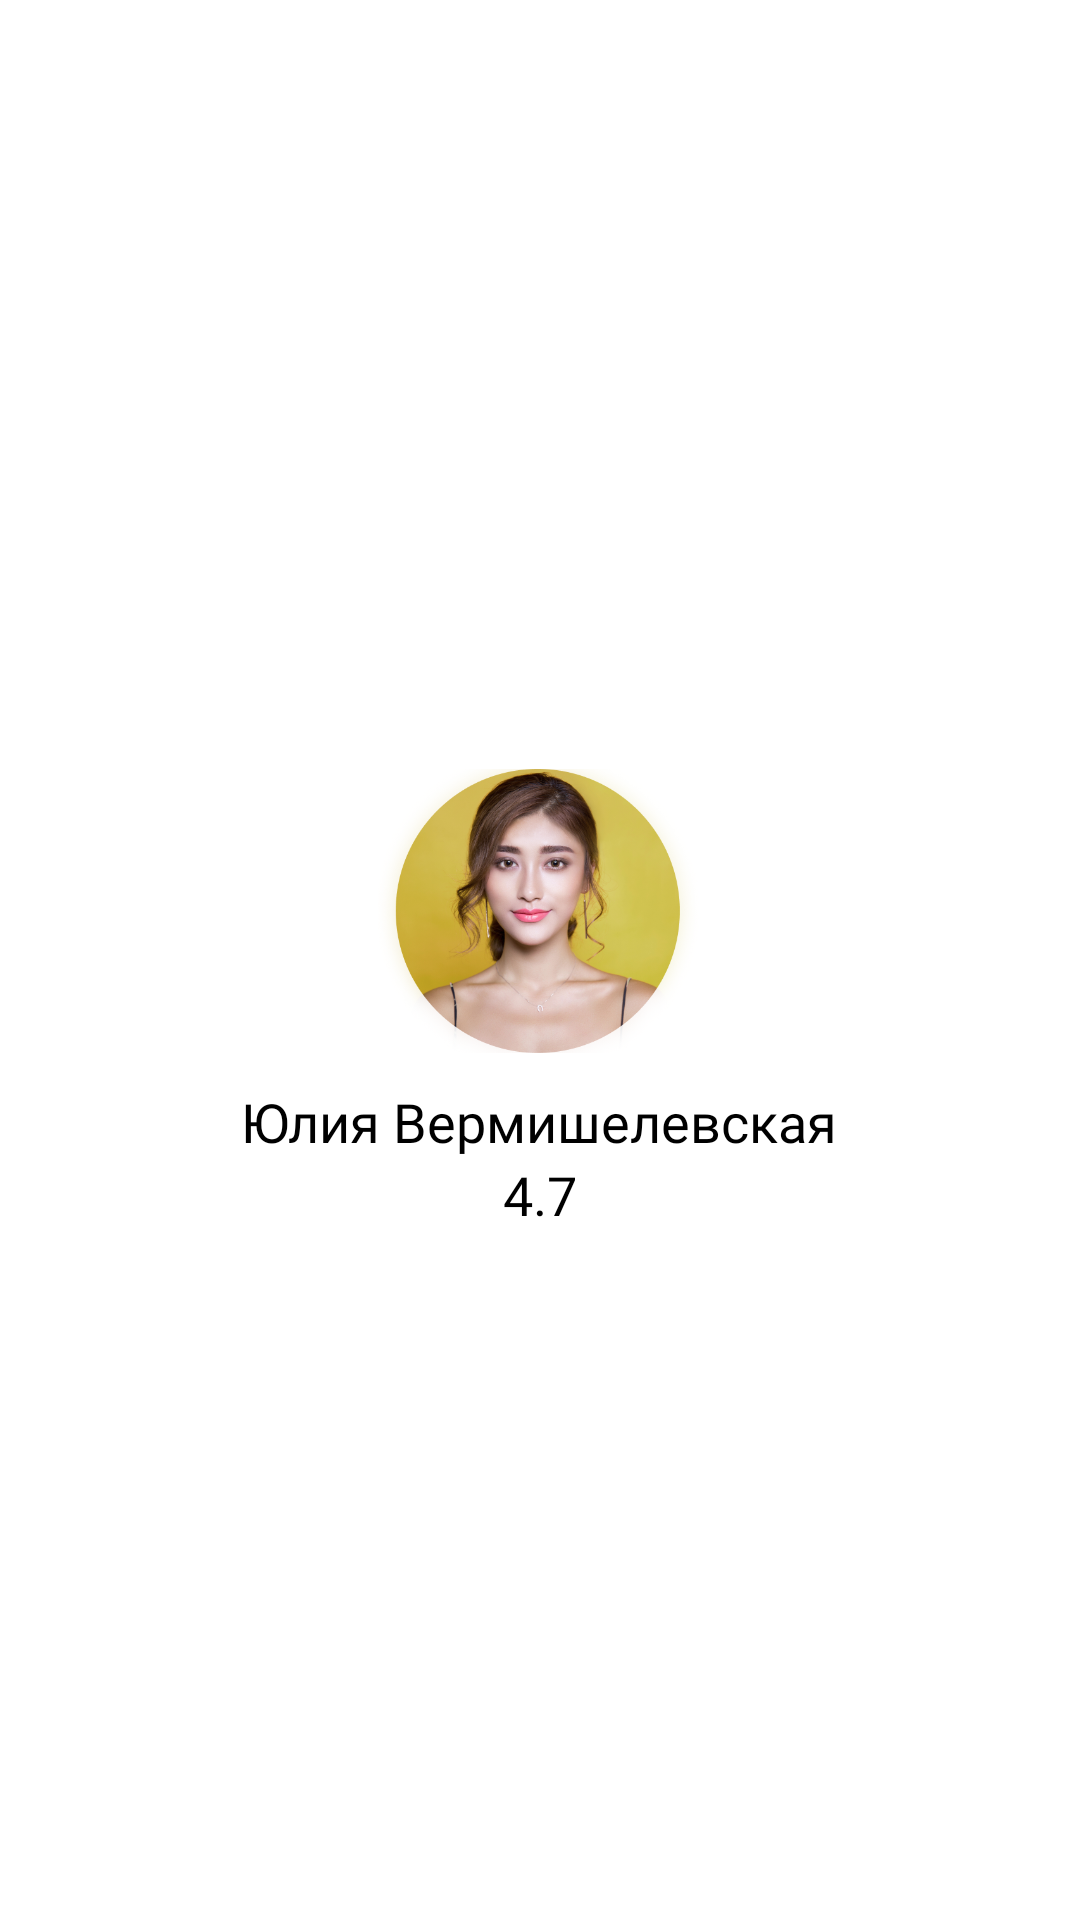

Write the Android layout XML for this screen, with the resource values it uses.
<!-- AndroidManifest.xml: application theme Theme.TaxiTest -->
<!-- res/layout/nav_header_main.xml -->
<?xml version="1.0" encoding="utf-8"?>
<LinearLayout xmlns:android="http://schemas.android.com/apk/res/android"
    xmlns:app="http://schemas.android.com/apk/res-auto"
    xmlns:tools="http://schemas.android.com/tools"
    android:layout_width="match_parent"
    android:layout_height="@dimen/nav_header_height"
    android:layout_marginBottom="@dimen/activity_vertical_margin"
    android:background="@color/white"
    android:elevation="3dp"
    android:gravity="center"
    android:orientation="vertical"
    android:paddingLeft="@dimen/activity_horizontal_margin"
    android:paddingTop="@dimen/activity_vertical_margin"
    android:paddingRight="@dimen/activity_horizontal_margin"
    android:theme="@style/ThemeOverlay.AppCompat.Dark">

    <ImageView
        android:id="@+id/imageView"
        android:layout_width="108dp"
        android:layout_height="108dp"
        android:contentDescription="@string/nav_header_desc"
        android:paddingTop="@dimen/nav_header_vertical_spacing"
        app:srcCompat="@drawable/avatar" />

    <TextView
        android:id="@+id/tvUserName"
        style="@style/TextTheme.Caption"
        android:layout_width="wrap_content"
        android:layout_height="wrap_content"
        android:gravity="center_horizontal"
        android:paddingTop="@dimen/nav_header_vertical_spacing"
        android:text="@string/nav_header_title"
        tools:text="very long long long long long long long long long text" />

    <TextView
        android:id="@+id/tvRating"
        style="@style/TextTheme.Caption"
        android:layout_width="wrap_content"
        android:layout_height="wrap_content"
        android:drawablePadding="3dp"
        android:text="@string/nav_header_subtitle"
        app:drawableStartCompat="@drawable/ic_star" />

</LinearLayout>
<!-- resources referenced by this layout -->
<resources>
  <color name="white">#FFFFFFFF</color>
  <dimen name="activity_horizontal_margin">16dp</dimen>
  <dimen name="activity_vertical_margin">16dp</dimen>
  <dimen name="nav_header_height">203dp</dimen>
  <dimen name="nav_header_vertical_spacing">8dp</dimen>
  <!-- drawable avatar: png bitmap (drawable-v24, 330841 bytes) -->
  <string name="nav_header_desc">Navigation header</string>
  <string name="nav_header_subtitle">4.7</string>
  <string name="nav_header_title">Юлия Вермишелевская</string>
  <style name="TextTheme.Caption" parent="TextTheme">
          <item name="android:textSize">18sp</item>
      </style>
  <style name="Theme.TaxiTest" parent="Theme.MaterialComponents.DayNight.DarkActionBar">
          
          <item name="colorPrimary">@color/black</item>
          <item name="colorPrimaryVariant">@color/black</item>
          <item name="colorOnPrimary">@color/white</item>
          
          <item name="colorSecondary">@color/white</item>
          <item name="colorSecondaryVariant">@color/white</item>
          <item name="colorOnSecondary">@color/black</item>
          
          <item name="android:statusBarColor" tools:targetApi="l">?attr/colorPrimaryVariant</item>
          <item name="drawerArrowStyle">@style/DrawerArrowStyle</item>
      </style>
  <style name="TextTheme" parent="TextAppearance.AppCompat">
          <item name="android:textColor">@color/black</item>
          <item name="android:textSize">14sp</item>
          <item name="android:fontFamily">@font/roboto_medium</item>
      </style>
  <color name="black">#FF000000</color>
  <style name="DrawerArrowStyle" parent="@style/Widget.AppCompat.DrawerArrowToggle">
          <item name="spinBars">true</item>
          <item name="color">@android:color/black</item>
      </style>
</resources>
